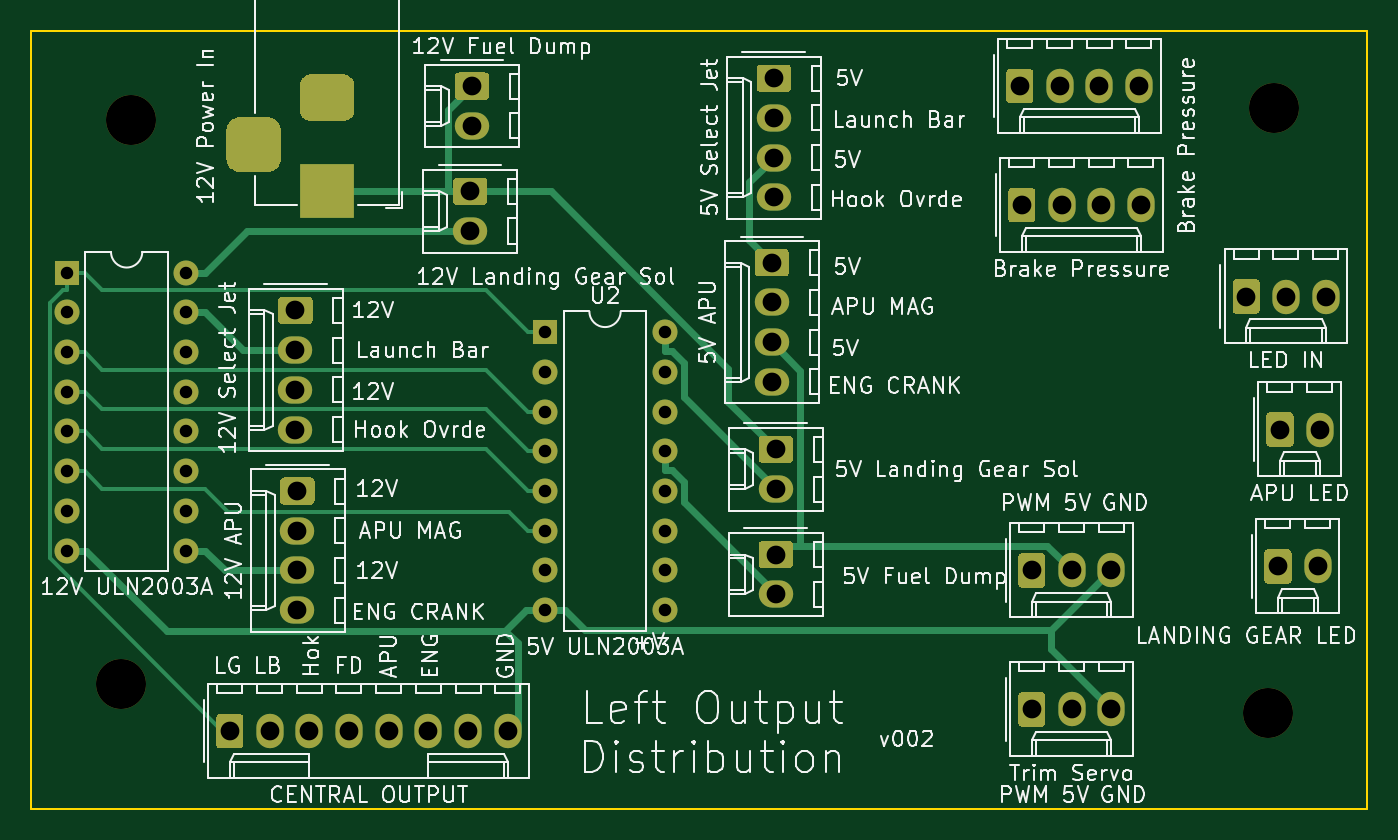
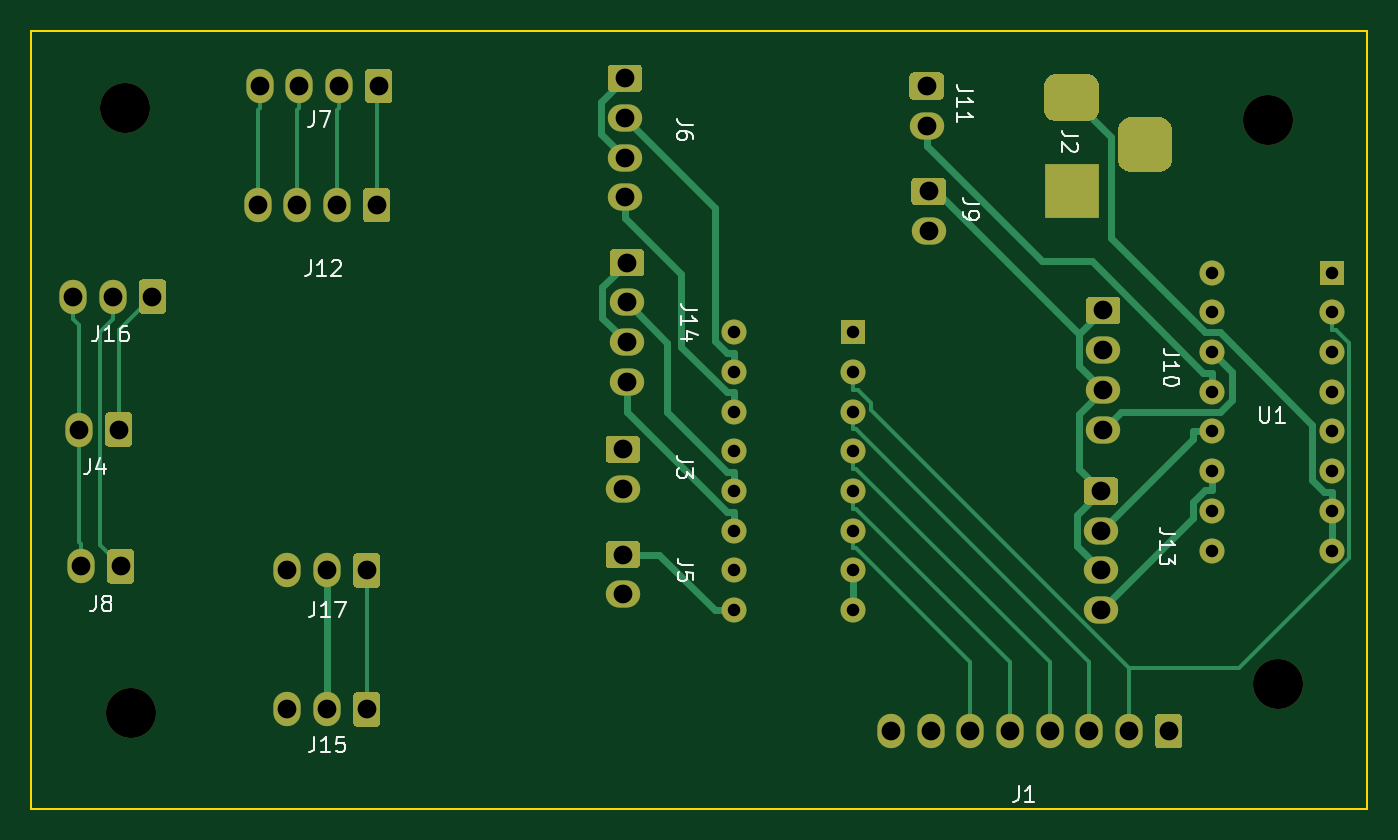
Circuit board: 11 layer files. Board 85.5 x 49.8 mm.
- bottom_copper: OH - Left Console - Output Distribution-B_Cu.gbr (41313 bytes)
- bottom_mask: OH - Left Console - Output Distribution-B_Mask.gbr (34076 bytes)
- paste: OH - Left Console - Output Distribution-B_Paste.gbr (533 bytes)
- bottom_silk: OH - Left Console - Output Distribution-B_SilkS.gbr (10708 bytes)
- outline: OH - Left Console - Output Distribution-Edge_Cuts.gbr (774 bytes)
- top_copper: OH - Left Console - Output Distribution-F_Cu.gbr (39288 bytes)
- top_mask: OH - Left Console - Output Distribution-F_Mask.gbr (34076 bytes)
- paste: OH - Left Console - Output Distribution-F_Paste.gbr (533 bytes)
- top_silk: OH - Left Console - Output Distribution-F_SilkS.gbr (103835 bytes)
- drill: OH - Left Console - Output Distribution-NPTH.drl (385 bytes)
- drill: OH - Left Console - Output Distribution-PTH.drl (1901 bytes)

=== bottom_copper: OH - Left Console - Output Distribution-B_Cu.gbr (41313 bytes, source omitted) ===
=== bottom_mask: OH - Left Console - Output Distribution-B_Mask.gbr (34076 bytes, source omitted) ===
=== paste: OH - Left Console - Output Distribution-B_Paste.gbr ===
G04 #@! TF.GenerationSoftware,KiCad,Pcbnew,(5.1.5-0-10_14)*
G04 #@! TF.CreationDate,2021-10-24T14:39:00+10:00*
G04 #@! TF.ProjectId,OH - Left Console - Output Distribution,4f48202d-204c-4656-9674-20436f6e736f,rev?*
G04 #@! TF.SameCoordinates,Original*
G04 #@! TF.FileFunction,Paste,Bot*
G04 #@! TF.FilePolarity,Positive*
%FSLAX46Y46*%
G04 Gerber Fmt 4.6, Leading zero omitted, Abs format (unit mm)*
G04 Created by KiCad (PCBNEW (5.1.5-0-10_14)) date 2021-10-24 14:39:00*
%MOMM*%
%LPD*%
G04 APERTURE LIST*
G04 APERTURE END LIST*
M02*

=== bottom_silk: OH - Left Console - Output Distribution-B_SilkS.gbr (10708 bytes, source omitted) ===
=== outline: OH - Left Console - Output Distribution-Edge_Cuts.gbr ===
G04 #@! TF.GenerationSoftware,KiCad,Pcbnew,(5.1.5-0-10_14)*
G04 #@! TF.CreationDate,2021-10-24T14:39:00+10:00*
G04 #@! TF.ProjectId,OH - Left Console - Output Distribution,4f48202d-204c-4656-9674-20436f6e736f,rev?*
G04 #@! TF.SameCoordinates,Original*
G04 #@! TF.FileFunction,Profile,NP*
%FSLAX46Y46*%
G04 Gerber Fmt 4.6, Leading zero omitted, Abs format (unit mm)*
G04 Created by KiCad (PCBNEW (5.1.5-0-10_14)) date 2021-10-24 14:39:00*
%MOMM*%
%LPD*%
G04 APERTURE LIST*
%ADD10C,0.100000*%
G04 APERTURE END LIST*
D10*
X122047000Y-31242000D02*
X122809000Y-31242000D01*
X122047000Y-81026000D02*
X122047000Y-31242000D01*
X207518000Y-81026000D02*
X122047000Y-81026000D01*
X207518000Y-31242000D02*
X207518000Y-81026000D01*
X122809000Y-31242000D02*
X207518000Y-31242000D01*
M02*

=== top_copper: OH - Left Console - Output Distribution-F_Cu.gbr (39288 bytes, source omitted) ===
=== top_mask: OH - Left Console - Output Distribution-F_Mask.gbr (34076 bytes, source omitted) ===
=== paste: OH - Left Console - Output Distribution-F_Paste.gbr ===
G04 #@! TF.GenerationSoftware,KiCad,Pcbnew,(5.1.5-0-10_14)*
G04 #@! TF.CreationDate,2021-10-24T14:39:00+10:00*
G04 #@! TF.ProjectId,OH - Left Console - Output Distribution,4f48202d-204c-4656-9674-20436f6e736f,rev?*
G04 #@! TF.SameCoordinates,Original*
G04 #@! TF.FileFunction,Paste,Top*
G04 #@! TF.FilePolarity,Positive*
%FSLAX46Y46*%
G04 Gerber Fmt 4.6, Leading zero omitted, Abs format (unit mm)*
G04 Created by KiCad (PCBNEW (5.1.5-0-10_14)) date 2021-10-24 14:39:00*
%MOMM*%
%LPD*%
G04 APERTURE LIST*
G04 APERTURE END LIST*
M02*

=== top_silk: OH - Left Console - Output Distribution-F_SilkS.gbr (103835 bytes, source omitted) ===
=== drill: OH - Left Console - Output Distribution-NPTH.drl ===
M48
; DRILL file {KiCad (5.1.5-0-10_14)} date Sunday, 24 October 2021 at 02:39:02 pm
; FORMAT={-:-/ absolute / metric / decimal}
; #@! TF.CreationDate,2021-10-24T14:39:02+10:00
; #@! TF.GenerationSoftware,Kicad,Pcbnew,(5.1.5-0-10_14)
; #@! TF.FileFunction,NonPlated,1,2,NPTH
FMAT,2
METRIC
T1C3.200
%
G90
G05
T1
X201.549Y-36.195
X201.168Y-74.93
X127.762Y-73.025
X128.397Y-36.957
T0
M30

=== drill: OH - Left Console - Output Distribution-PTH.drl ===
M48
; DRILL file {KiCad (5.1.5-0-10_14)} date Sunday, 24 October 2021 at 02:39:02 pm
; FORMAT={-:-/ absolute / metric / decimal}
; #@! TF.CreationDate,2021-10-24T14:39:02+10:00
; #@! TF.GenerationSoftware,Kicad,Pcbnew,(5.1.5-0-10_14)
; #@! TF.FileFunction,Plated,1,2,PTH
FMAT,2
METRIC
T1C0.800
T2C1.000
T3C1.200
%
G90
G05
T1
X124.333Y-46.736
X124.333Y-49.276
X124.333Y-51.816
X124.333Y-54.356
X124.333Y-56.896
X124.333Y-59.436
X124.333Y-61.976
X124.333Y-64.516
X131.953Y-46.736
X131.953Y-49.276
X131.953Y-51.816
X131.953Y-54.356
X131.953Y-56.896
X131.953Y-59.436
X131.953Y-61.976
X131.953Y-64.516
X154.94Y-50.546
X154.94Y-53.086
X154.94Y-55.626
X154.94Y-58.166
X154.94Y-60.706
X154.94Y-63.246
X154.94Y-65.786
X154.94Y-68.326
X162.56Y-50.546
X162.56Y-53.086
X162.56Y-55.626
X162.56Y-58.166
X162.56Y-60.706
X162.56Y-63.246
X162.56Y-65.786
X162.56Y-68.326
T3
X169.672Y-64.77
X169.672Y-67.31
X138.938Y-49.149
X138.938Y-51.689
X138.938Y-54.229
X138.938Y-56.769
X150.241Y-34.798
X150.241Y-37.338
X169.672Y-58.039
X169.672Y-60.579
X201.803Y-65.532
X204.343Y-65.532
X150.114Y-41.529
X150.114Y-44.069
X201.93Y-56.769
X204.47Y-56.769
X169.418Y-46.101
X169.418Y-48.641
X169.418Y-51.181
X169.418Y-53.721
X185.293Y-34.798
X187.833Y-34.798
X190.373Y-34.798
X192.913Y-34.798
X186.055Y-74.676
X188.595Y-74.676
X191.135Y-74.676
X199.771Y-48.26
X202.311Y-48.26
X204.851Y-48.26
X139.065Y-60.706
X139.065Y-63.246
X139.065Y-65.786
X139.065Y-68.326
X186.055Y-65.786
X188.595Y-65.786
X191.135Y-65.786
X169.545Y-34.29
X169.545Y-36.83
X169.545Y-39.37
X169.545Y-41.91
X185.42Y-42.418
X187.96Y-42.418
X190.5Y-42.418
X193.04Y-42.418
X134.747Y-76.073
X137.287Y-76.073
X139.827Y-76.073
X142.367Y-76.073
X144.907Y-76.073
X147.447Y-76.073
X149.987Y-76.073
X152.527Y-76.073
T2
G00X136.27Y-37.529
M15
G01X136.27Y-39.529
M16
G05
G00X141.97Y-35.529
M15
G01X139.97Y-35.529
M16
G05
G00X141.97Y-41.529
M15
G01X139.97Y-41.529
M16
G05
T0
M30

